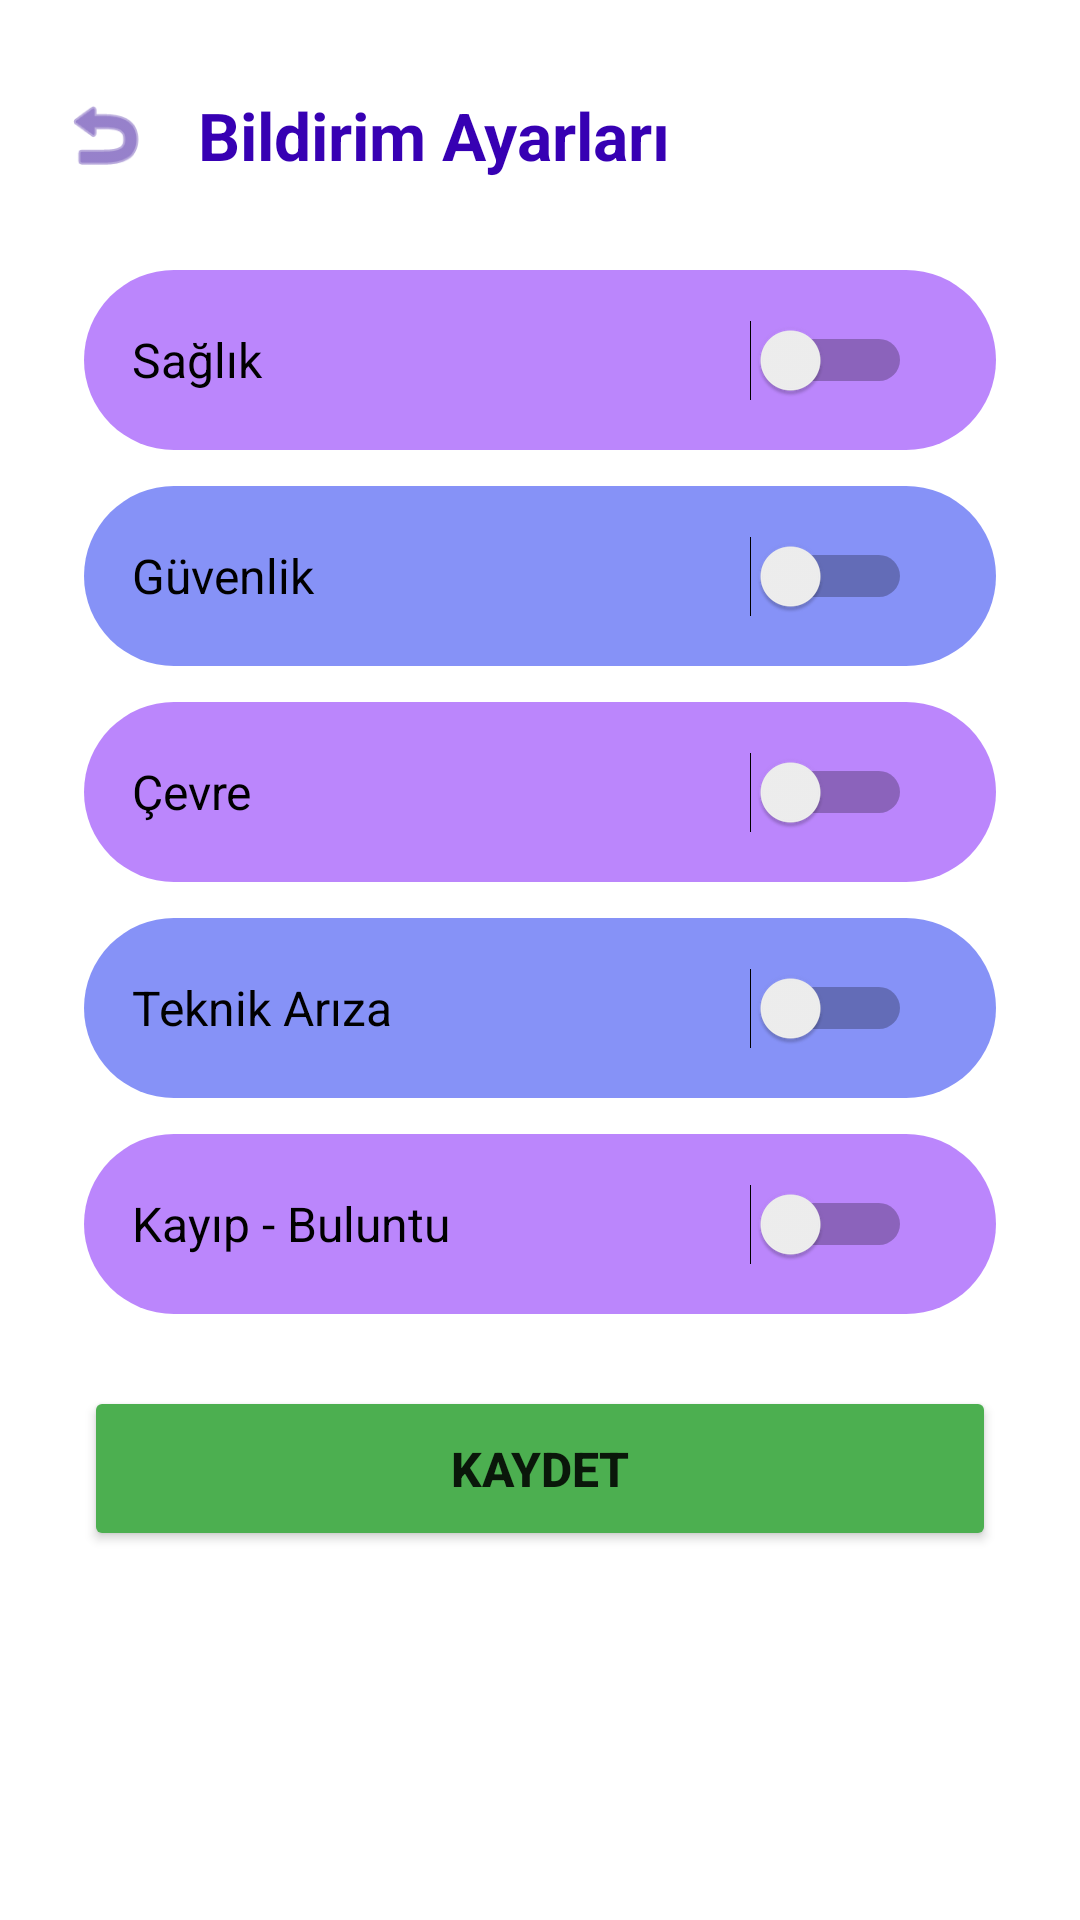

Layout XML and referenced resources for this Android screen:
<!-- AndroidManifest.xml: application theme Theme.SmartCampusSafety -->
<!-- res/layout/activity_notification_settings.xml -->
<?xml version="1.0" encoding="utf-8"?>
<ScrollView xmlns:android="http://schemas.android.com/apk/res/android"
    xmlns:app="http://schemas.android.com/apk/res-auto"
    android:layout_width="match_parent"
    android:layout_height="match_parent"
    android:padding="20dp"
    android:background="@color/white">

    <LinearLayout
        android:orientation="vertical"
        android:layout_width="match_parent"
        android:layout_height="wrap_content">

        
        <LinearLayout
            android:orientation="horizontal"
            android:layout_width="match_parent"
            android:layout_height="wrap_content"
            android:gravity="center_vertical"
            android:layout_marginBottom="30dp"
            android:layout_marginTop="10dp">

            <ImageView
                android:id="@+id/btnBack"
                android:layout_width="30dp"
                android:layout_height="30dp"
                android:src="@android:drawable/ic_menu_revert"
                app:tint="#512DA8"
                android:clickable="true"
                android:focusable="true"
                android:background="?attr/selectableItemBackgroundBorderless"
                android:contentDescription="Geri Dön"

                />

            <TextView
                android:layout_width="wrap_content"
                android:layout_height="wrap_content"
                android:text="Bildirim Ayarları"
                android:textSize="22sp"
                android:textStyle="bold"
                android:textColor="@color/purple_700"
                android:layout_marginStart="16dp"/>
        </LinearLayout>

        
        <LinearLayout
            android:id="@+id/rowHealth"
            android:layout_width="match_parent"
            android:layout_height="60dp"
            android:gravity="center_vertical"
            android:background="@drawable/purple_frame"
            android:paddingStart="16dp"
            android:paddingEnd="16dp"
            android:layout_marginHorizontal="8dp"
            android:layout_marginBottom="12dp"
            android:clickable="true"
            android:focusable="true"
            android:foreground="?attr/selectableItemBackground">

            <TextView
                android:layout_width="0dp"
                android:layout_weight="1"
                android:layout_height="wrap_content"
                android:text="Sağlık"
                android:textColor="@color/black"
                android:textSize="16sp"/>

            <Switch
                android:id="@+id/switchHealth"
                android:layout_width="wrap_content"
                android:layout_height="wrap_content"
                android:padding="12dp"
                android:minWidth="48dp"
                android:minHeight="48dp" />
        </LinearLayout>

        
        <LinearLayout
            android:id="@+id/rowSecurity"
            android:layout_width="match_parent"
            android:layout_height="60dp"
            android:gravity="center_vertical"
            android:background="@drawable/lavender_frame"
            android:paddingStart="16dp"
            android:paddingEnd="16dp"
            android:layout_marginHorizontal="8dp"
            android:layout_marginBottom="12dp"
            android:clickable="true"
            android:focusable="true"
            android:foreground="?attr/selectableItemBackground">

            <TextView
                android:layout_width="0dp"
                android:layout_weight="1"
                android:layout_height="wrap_content"
                android:text="Güvenlik"
                android:textColor="@color/black"
                android:textSize="16sp"/>

            <Switch
                android:id="@+id/switchSecurity"
                android:layout_width="wrap_content"
                android:layout_height="wrap_content"
                android:padding="12dp"
                android:minWidth="48dp"
                android:minHeight="48dp" />
        </LinearLayout>

        
        <LinearLayout
            android:id="@+id/rowEnvironment"
            android:layout_width="match_parent"
            android:layout_height="60dp"
            android:gravity="center_vertical"
            android:background="@drawable/purple_frame"
            android:paddingStart="16dp"
            android:paddingEnd="16dp"
            android:layout_marginHorizontal="8dp"
            android:layout_marginBottom="12dp"
            android:clickable="true"
            android:focusable="true"
            android:foreground="?attr/selectableItemBackground">

            <TextView
                android:layout_width="0dp"
                android:layout_weight="1"
                android:layout_height="wrap_content"
                android:text="Çevre"
                android:textColor="@color/black"
                android:textSize="16sp"/>

            <Switch
                android:id="@+id/switchEnvironment"
                android:layout_width="wrap_content"
                android:layout_height="wrap_content"
                android:padding="12dp"
                android:minWidth="48dp"
                android:minHeight="48dp" />
        </LinearLayout>

        
        <LinearLayout
            android:id="@+id/rowTechnical"
            android:layout_width="match_parent"
            android:layout_height="60dp"
            android:gravity="center_vertical"
            android:background="@drawable/lavender_frame"
            android:paddingStart="16dp"
            android:paddingEnd="16dp"
            android:layout_marginHorizontal="8dp"
            android:layout_marginBottom="12dp"
            android:clickable="true"
            android:focusable="true"
            android:foreground="?attr/selectableItemBackground">

            <TextView
                android:layout_width="0dp"
                android:layout_weight="1"
                android:layout_height="wrap_content"
                android:text="Teknik Arıza"
                android:textColor="@color/black"
                android:textSize="16sp"/>

            <Switch
                android:id="@+id/switchTechnical_fault"
                android:layout_width="wrap_content"
                android:layout_height="wrap_content"
                android:padding="12dp"
                android:minWidth="48dp"
                android:minHeight="48dp" />
        </LinearLayout>

        
        <LinearLayout
            android:id="@+id/rowLostFound"
            android:layout_width="match_parent"
            android:layout_height="60dp"
            android:gravity="center_vertical"
            android:background="@drawable/purple_frame"
            android:paddingStart="16dp"
            android:paddingEnd="16dp"
            android:layout_marginHorizontal="8dp"
            android:layout_marginBottom="24dp"
            android:clickable="true"
            android:focusable="true"
            android:foreground="?attr/selectableItemBackground">

            <TextView
                android:layout_width="0dp"
                android:layout_weight="1"
                android:layout_height="wrap_content"
                android:text="Kayıp - Buluntu"
                android:textColor="@color/black"
                android:textSize="16sp"/>

            <Switch
                android:id="@+id/switchLost_found"
                android:layout_width="wrap_content"
                android:layout_height="wrap_content"
                android:padding="12dp"
                android:minWidth="48dp"
                android:minHeight="48dp" />
        </LinearLayout>

        
        <Button
            android:id="@+id/btnSave"
            android:text="Kaydet"
            android:layout_width="match_parent"
            android:layout_height="55dp"
            android:textStyle="bold"
            android:textSize="16sp"
            android:backgroundTint="@color/green"
            android:layout_marginHorizontal="8dp"/>

    </LinearLayout>
</ScrollView>
<!-- resources referenced by this layout -->
<resources>
  <color name="black">#FF000000</color>
  <color name="green">#4CAF50</color>
  <color name="purple_700">#FF3700B3</color>
  <color name="white">#FFFFFFFF</color>
  <!-- drawable lavender_frame (drawable) -->
  <?xml version="1.0" encoding="utf-8"?>
  <shape xmlns:android="http://schemas.android.com/apk/res/android"
      android:shape="rectangle">
  
      <solid android:color="@color/lavender"/>
      <corners android:radius="36dp"/>
  </shape>
  <!-- drawable purple_frame (drawable) -->
  <?xml version="1.0" encoding="utf-8"?>
  <shape xmlns:android="http://schemas.android.com/apk/res/android"
      android:shape="rectangle">
  
      <solid android:color="@color/purple_200"/>
      <corners android:radius="36dp"/>
  </shape>
  <style name="Theme.SmartCampusSafety" parent="Base.Theme.SmartCampusSafety" />
  <color name="lavender">#8692f7</color>
  <color name="purple_200">#FFBB86FC</color>
  <style name="Base.Theme.SmartCampusSafety" parent="Theme.MaterialComponents.DayNight.NoActionBar">
          
          
  
          <item name="colorPrimary">@color/purple_500</item> 
          <item name="colorPrimaryVariant">@color/lavender</item> 
          <item name="colorOnPrimary">@color/white</item> 
  
          <item name="colorSecondary">@color/teal_200</item> 
          <item name="colorOnSecondary">@color/black</item> 
          <item name="colorSecondaryVariant">@color/teal_700</item> 
  
          <item name="android:statusBarColor">?attr/colorPrimaryVariant</item> 
  
          <item name="titleTextColor">@color/white</item>
  
      </style>
  <color name="purple_500">#FF6200EE</color>
  <color name="teal_200">#FF03DAC5</color>
  <color name="teal_700">#FF018786</color>
</resources>
